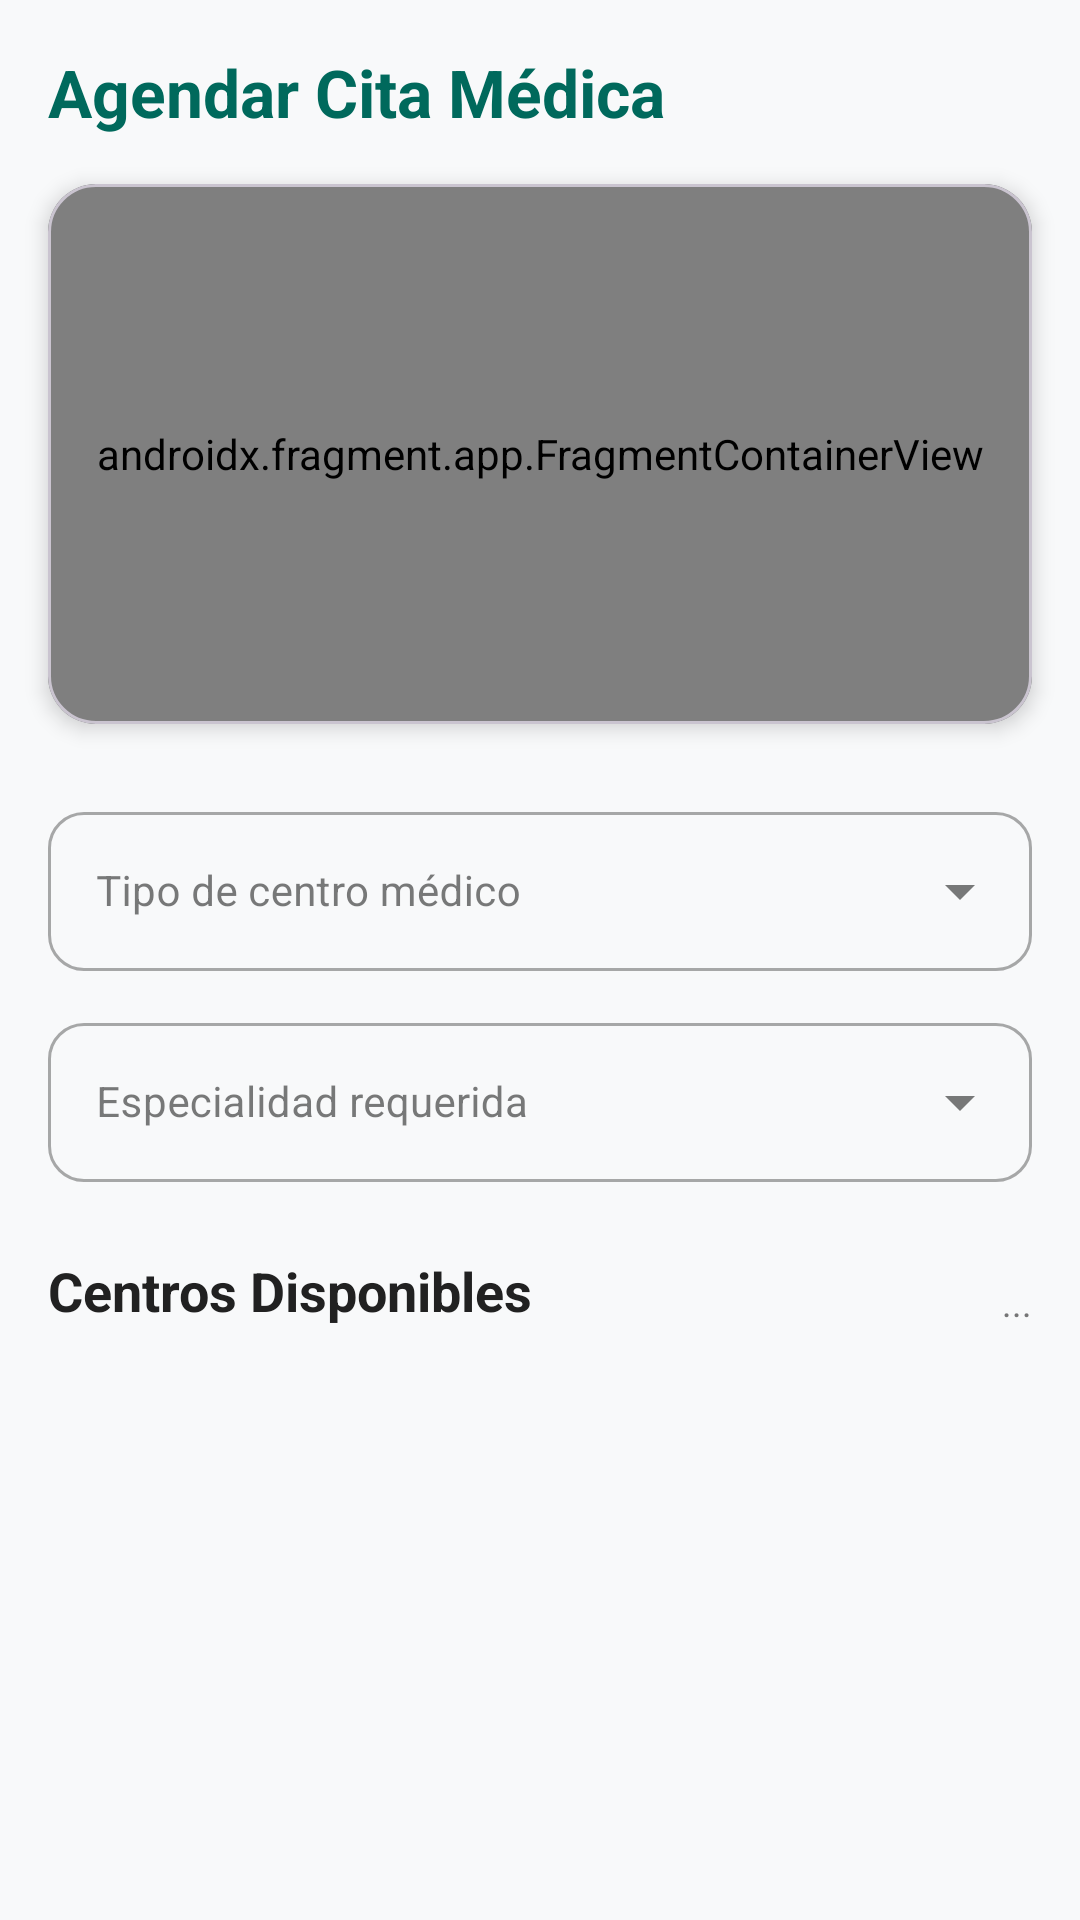

The Android layout XML behind this screen, and the referenced resources:
<!-- AndroidManifest.xml: application theme Theme.MapSalud20 -->
<!-- res/layout/user_nueva_cita.xml -->
<?xml version="1.0" encoding="utf-8"?>
<androidx.core.widget.NestedScrollView
    xmlns:android="http://schemas.android.com/apk/res/android"
    xmlns:app="http://schemas.android.com/apk/res-auto"
    xmlns:tools="http://schemas.android.com/tools"
    android:layout_width="match_parent"
    android:layout_height="match_parent"
    android:fillViewport="true"
    android:background="?android:attr/windowBackground">

    <androidx.constraintlayout.widget.ConstraintLayout
        android:layout_width="match_parent"
        android:layout_height="wrap_content"
        android:paddingBottom="32dp">

        <TextView
            android:id="@+id/txtTituloNuevaCita"
            android:layout_width="wrap_content"
            android:layout_height="wrap_content"
            android:text="Agendar Cita Médica"
            android:textSize="22sp"
            android:textStyle="bold"
            android:textColor="#00695C"
            android:layout_margin="16dp"
            app:layout_constraintTop_toTopOf="parent"
            app:layout_constraintStart_toStartOf="parent" />

        
        <com.google.android.material.card.MaterialCardView
            android:id="@+id/cardMapPreview"
            android:layout_width="match_parent"
            android:layout_height="180dp"
            android:layout_marginHorizontal="16dp"
            android:layout_marginTop="16dp"
            app:cardCornerRadius="16dp"
            app:cardElevation="4dp"
            app:layout_constraintTop_toBottomOf="@id/txtTituloNuevaCita"
            app:layout_constraintStart_toStartOf="parent"
            app:layout_constraintEnd_toEndOf="parent">

            <FrameLayout
                android:layout_width="match_parent"
                android:layout_height="match_parent">

                <androidx.fragment.app.FragmentContainerView
                    android:id="@+id/mapPreviewContainer"
                    android:name="com.google.android.gms.maps.SupportMapFragment"
                    android:layout_width="match_parent"
                    android:layout_height="match_parent"
                    tools:layout="@android:layout/simple_gallery_item" />

                
                <View
                    android:id="@+id/mapOverlay"
                    android:layout_width="match_parent"
                    android:layout_height="match_parent"
                    android:background="@android:color/transparent"
                    android:clickable="true"
                    android:focusable="true" />
            </FrameLayout>
        </com.google.android.material.card.MaterialCardView>

        <com.google.android.material.textfield.TextInputLayout
            android:id="@+id/layoutTipoCentro"
            style="@style/Widget.MaterialComponents.TextInputLayout.OutlinedBox.ExposedDropdownMenu"
            android:layout_width="match_parent"
            android:layout_height="wrap_content"
            android:layout_marginHorizontal="16dp"
            android:layout_marginTop="24dp"
            android:hint="Tipo de centro médico"
            app:boxCornerRadiusTopStart="12dp"
            app:boxCornerRadiusTopEnd="12dp"
            app:boxCornerRadiusBottomStart="12dp"
            app:boxCornerRadiusBottomEnd="12dp"
            app:layout_constraintTop_toBottomOf="@id/cardMapPreview"
            app:layout_constraintStart_toStartOf="parent"
            app:layout_constraintEnd_toEndOf="parent">>

            <AutoCompleteTextView
                android:id="@+id/autoCompleteTipoCentro"
                android:layout_width="match_parent"
                android:layout_height="wrap_content"
                android:inputType="none"
                android:textSize="14sp"/>
        </com.google.android.material.textfield.TextInputLayout>

        <com.google.android.material.textfield.TextInputLayout
            android:id="@+id/layoutEspecialidad"
            style="@style/Widget.MaterialComponents.TextInputLayout.OutlinedBox.ExposedDropdownMenu"
            android:layout_width="match_parent"
            android:layout_height="wrap_content"
            android:layout_marginHorizontal="16dp"
            android:layout_marginTop="12dp"
            android:hint="Especialidad requerida"
            app:boxCornerRadiusTopStart="12dp"
            app:boxCornerRadiusTopEnd="12dp"
            app:boxCornerRadiusBottomStart="12dp"
            app:boxCornerRadiusBottomEnd="12dp"
            app:layout_constraintTop_toBottomOf="@id/layoutTipoCentro"
            app:layout_constraintStart_toStartOf="parent"
            app:layout_constraintEnd_toEndOf="parent">

            <AutoCompleteTextView
                android:id="@+id/autoCompleteEspecialidad"
                android:layout_width="match_parent"
                android:layout_height="wrap_content"
                android:inputType="none"
                android:textSize="14sp"/>
        </com.google.android.material.textfield.TextInputLayout>

        <TextView
            android:id="@+id/lblAvailableCenters"
            android:layout_width="wrap_content"
            android:layout_height="wrap_content"
            android:text="Centros Disponibles"
            android:textSize="18sp"
            android:textStyle="bold"
            android:textColor="#212121"
            android:layout_marginStart="16dp"
            android:layout_marginTop="24dp"
            app:layout_constraintStart_toStartOf="parent"
            app:layout_constraintTop_toBottomOf="@id/layoutEspecialidad" />

        <TextView
            android:id="@+id/txtCountCentros"
            android:layout_width="wrap_content"
            android:layout_height="wrap_content"
            android:text="..."
            android:textSize="12sp"
            android:textColor="#757575"
            android:layout_marginEnd="16dp"
            app:layout_constraintBottom_toBottomOf="@id/lblAvailableCenters"
            app:layout_constraintEnd_toEndOf="parent" />

        <androidx.recyclerview.widget.RecyclerView
            android:id="@+id/recyclerViewCentros"
            android:layout_width="match_parent"
            android:layout_height="wrap_content"
            android:layout_marginTop="12dp"
            android:nestedScrollingEnabled="false"
            android:overScrollMode="never"
            app:layout_constraintTop_toBottomOf="@id/lblAvailableCenters"
            app:layout_constraintStart_toStartOf="parent"
            app:layout_constraintEnd_toEndOf="parent"
            tools:listitem="@layout/cuadro_centro_medico" />

    </androidx.constraintlayout.widget.ConstraintLayout>
</androidx.core.widget.NestedScrollView>
<!-- res/layout/cuadro_centro_medico.xml (included above) -->
<?xml version="1.0" encoding="utf-8"?>
<com.google.android.material.card.MaterialCardView
    xmlns:android="http://schemas.android.com/apk/res/android"
    xmlns:app="http://schemas.android.com/apk/res-auto"
    android:layout_width="match_parent"
    android:layout_height="wrap_content"
    android:layout_marginHorizontal="16dp"
    android:layout_marginVertical="8dp"
    app:cardCornerRadius="16dp"
    app:cardElevation="0dp"
    app:strokeWidth="1dp"
    app:strokeColor="?attr/colorOutline">

    <androidx.constraintlayout.widget.ConstraintLayout
        android:layout_width="match_parent"
        android:layout_height="wrap_content"
        android:padding="16dp">

        <com.google.android.material.imageview.ShapeableImageView
            android:id="@+id/imgIcon"
            android:layout_width="48dp"
            android:layout_height="48dp"
            android:background="?attr/colorPrimary"
            android:padding="12dp"
            app:tint="@android:color/white"
            app:layout_constraintStart_toStartOf="parent"
            app:layout_constraintTop_toTopOf="parent"
            app:layout_constraintBottom_toBottomOf="parent"/>

        <TextView
            android:id="@+id/txtNombreCentro"
            android:layout_width="0dp"
            android:layout_height="wrap_content"
            android:text="St. Jude Medical"
            android:textSize="16sp"
            android:textStyle="bold"
            android:textColor="?attr/colorOnSurface"
            android:layout_marginStart="16dp"
            android:layout_marginEnd="8dp"
            app:layout_constraintStart_toEndOf="@id/imgIcon"
            app:layout_constraintTop_toTopOf="parent"
            app:layout_constraintEnd_toStartOf="@id/txtTipoCentro"/>

        <TextView
            android:id="@+id/txtTipoCentro"
            android:layout_width="wrap_content"
            android:layout_height="wrap_content"
            android:text="PUBLIC"
            android:textSize="10sp"
            android:textStyle="bold"
            android:paddingHorizontal="8dp"
            android:paddingVertical="4dp"
            android:background="@drawable/chip_neutral"
            android:textColor="?attr/colorOnSurface"
            app:layout_constraintEnd_toEndOf="parent"
            app:layout_constraintTop_toTopOf="parent"/>

        <TextView
            android:id="@+id/txtEspecialidad"
            android:layout_width="0dp"
            android:layout_height="wrap_content"
            android:text="Cardiology Specialists"
            android:textSize="14sp"
            android:textColor="?attr/colorOnSurfaceVariant"
            android:layout_marginTop="4dp"
            app:layout_constraintStart_toStartOf="@id/txtNombreCentro"
            app:layout_constraintTop_toBottomOf="@id/txtNombreCentro"
            app:layout_constraintEnd_toEndOf="parent"/>

        <TextView
            android:id="@+id/txtDistancia"
            android:layout_width="wrap_content"
            android:layout_height="wrap_content"
            android:text="45m away"
            android:textSize="12sp"
            android:textColor="?attr/colorPrimary"
            android:layout_marginTop="8dp"
            app:drawableTint="?attr/colorPrimary"
            android:drawablePadding="4dp"
            app:layout_constraintStart_toStartOf="@id/txtNombreCentro"
            app:layout_constraintTop_toBottomOf="@id/txtEspecialidad"/>

    </androidx.constraintlayout.widget.ConstraintLayout>
</com.google.android.material.card.MaterialCardView>
<!-- resources referenced by this layout -->
<resources>
  <!-- drawable chip_neutral (drawable) -->
  <?xml version="1.0" encoding="utf-8"?>
  <shape xmlns:android="http://schemas.android.com/apk/res/android"
      android:shape="rectangle">
      <solid android:color="#E0E0E0" />
      <corners android:radius="20dp" />
  </shape>
  <style name="Theme.MapSalud20" parent="Theme.Material3.DayNight.NoActionBar">
          
          <item name="colorPrimary">@color/brand_primary</item>
          <item name="colorOnPrimary">@color/white</item>
          <item name="colorPrimaryContainer">@color/brand_secondary</item>
          <item name="colorOnPrimaryContainer">@color/white</item>
  
          
          <item name="colorSecondary">@color/brand_secondary</item>
          <item name="colorOnSecondary">@color/white</item>
          <item name="colorSecondaryContainer">@color/brand_primary_variant</item>
          <item name="colorOnSecondaryContainer">@color/white</item>
  
          
          <item name="android:statusBarColor">@color/brand_primary</item>
          <item name="android:windowLightStatusBar">false</item>
  
          
          <item name="android:windowBackground">@color/light_background</item>
          <item name="colorSurface">@color/light_surface</item>
          <item name="colorOnSurface">@color/light_on_surface</item>
          <item name="colorSurfaceVariant">@color/grey_very_light</item>
          <item name="colorOnSurfaceVariant">@color/light_on_surface_variant</item>
          <item name="colorOutline">@color/light_outline</item>
  
          
          <item name="colorError">@color/error</item>
          <item name="colorOnError">@color/white</item>
  
          
          <item name="colorControlNormal">?attr/colorOnSurfaceVariant</item>
          <item name="colorControlActivated">?attr/colorPrimary</item>
      </style>
  <color name="brand_primary">#00695C</color>
  <color name="white">#FFFFFFFF</color>
  <color name="brand_secondary">#00897B</color>
  <color name="brand_primary_variant">#004D40</color>
  <color name="light_background">#F8F9FA</color>
  <color name="light_surface">#FFFFFF</color>
  <color name="light_on_surface">#212121</color>
  <color name="grey_very_light">#F8F9FA</color>
  <color name="light_on_surface_variant">#757575</color>
  <color name="light_outline">#E0E0E0</color>
  <color name="error">#C62828</color>
</resources>
